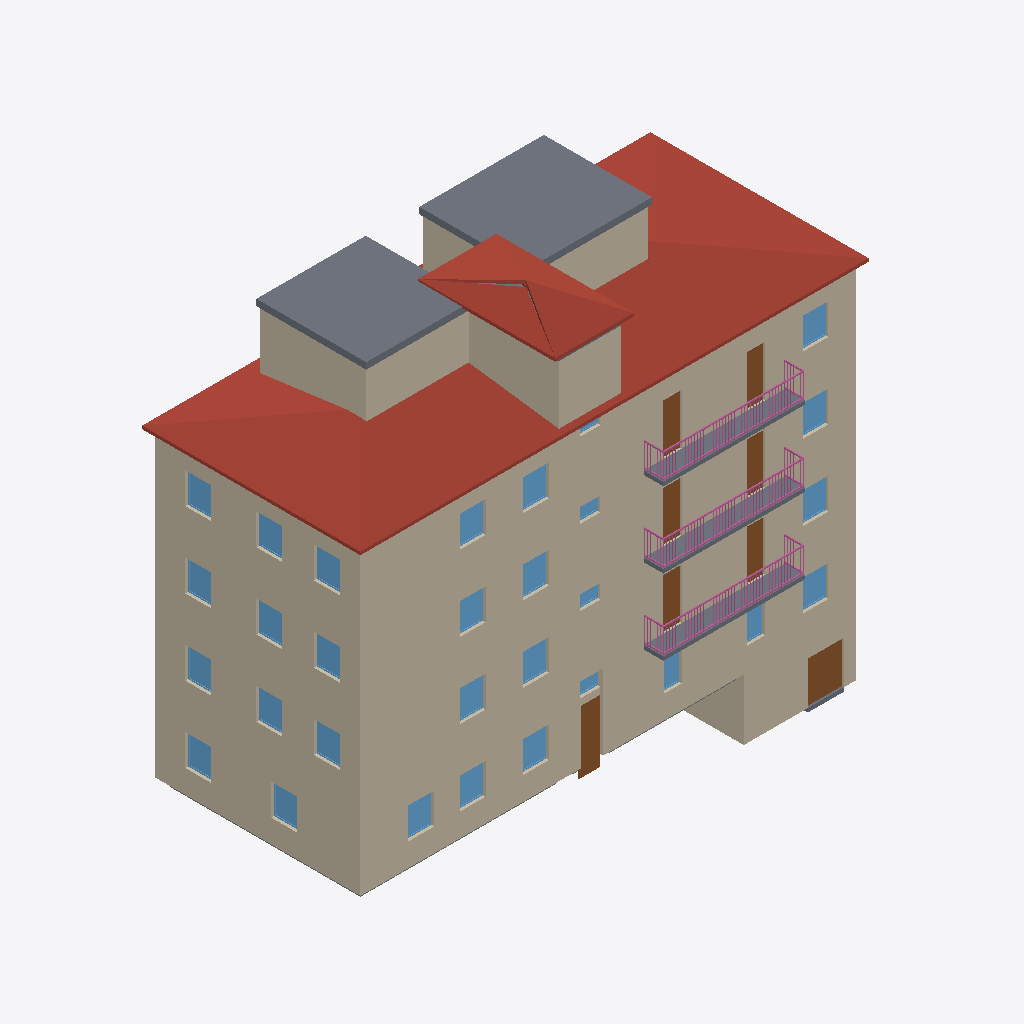
Isometric view of an IFC building model (IFC-SPF (STEP), schema IFC4, length unit metre), seen from the south-west, elements coloured by IFC class: 30 windows (light blue), 9 walls (beige), 8 slabs (grey), 8 doors (brown), 3 railings (pink), 2 roofs (red-brown).
Extent 19.7 m × 9.0 m × 17.5 m (x, y, z). Storeys (6): Sótano / local at -2.37 m; Planta baja at 0.00 m; Planta 1ª at 2.93 m; Planta 2ª at 5.86 m; Planta 3ª at 8.79 m; Cubierta at 11.72 m. Elements (143): 60 IfcWall, 53 IfcWindow, 12 IfcSlab, 8 IfcDoor, 4 IfcStair, 3 IfcRailing, 2 IfcRoof, 1 IfcBuildingElementProxy.

HEADER;
FILE_DESCRIPTION(('ViewDefinition [CoordinationView]'),'2;1');
FILE_NAME('','2026-10-20T20:42:40',(''),(''),'IfcOpenShell 0.9.0post1+b5e509b','IfcOpenShell 0.9.0post1+b5e509b','');
FILE_SCHEMA(('IFC4'));
ENDSEC;
DATA;
#1=IFCPROJECT('2xbRKZRgj5COtSmkdx$uTZ',$,'Rehabilitación de un edificio de viviendas de 1969','Estado actual. Documento de trabajo: hipótesis a verificar en obra y a firmar por técnico competente.',$,$,$,(#10),#5);
#12=IFCSITE('1989_c$Jn0vP0dXgrJSMOt',$,'Parcela',$,$,#20,$,$,$,$,$,$,$,$);
#13=IFCBUILDING('2Vfv6Zw99DI98oZC4ns$6M',$,'Edificio plurifamiliar en esquina',$,$,#25,$,$,$,$,$,$);
#26=IFCBUILDINGSTOREY('3VVkPlebX2zfNSzxiaeSwU',$,'Sótano / local',$,$,#92,$,$,$,-2.37);
#32=IFCBUILDINGSTOREY('2u7QdmpIvEzvkSFKPqd4b3',$,'Planta baja',$,$,#67,$,$,$,0.0);
#38=IFCBUILDINGSTOREY('0yyGLv$X9DmxIi1wCA8tDQ',$,'Planta 1ª',$,$,#72,$,$,$,2.93);
#44=IFCBUILDINGSTOREY('2q01$ctILDSQHzZFoNq8tU',$,'Planta 2ª',$,$,#77,$,$,$,5.86);
#50=IFCBUILDINGSTOREY('3NgL2MvU9B58x$7EFZpEMw',$,'Planta 3ª',$,$,#82,$,$,$,8.79);
#56=IFCBUILDINGSTOREY('0Swz7fPzrBA9z$CVthTJTb',$,'Cubierta',$,$,#87,$,$,$,11.72);
#2096=IFCROOF('06h485tZT158OOtlH3EY4f',$,'Cubierta de teja a cuatro aguas',$,$,#4220,#2105,$,$);
#560=IFCWALL('3P8SgbEab7GhYJfqcUdj1T',$,'Muros de fachada 1',$,$,#3817,#569,$,$);
#979=IFCWALL('3KSDDzR0nFXxJ_8$CLxoJo',$,'Muros de fachada 1',$,$,#3978,#988,$,$);
#1398=IFCWALL('1h0NXj$_X9FO8RCgsRKbu6',$,'Muros de fachada 1',$,$,#4139,#1407,$,$);
#196=IFCWALL('37iIL9Irr6QxR1xGlv7V3Y',$,'Muros de fachada 3',$,$,#3596,#205,$,$);
#168=IFCWALL('2bLN_vn2jB8RsQ0Orojy$a',$,'Muros de fachada 1',$,$,#3556,#177,$,$);
#1859=IFCWALL('20bt_wpPD4sf59N_jE2yCh',$,'Muros interiores 2',$,$,#4230,#1868,$,$);
#2121=IFCSLAB('0FZptCmb9DMgNJcEUdmbh7',$,'Techo · Caseta 2 (no catastrada)',$,$,#4215,#2130,$,$);
#2110=IFCSLAB('1xaNDhder04xB6TRFKgYG_',$,'Techo · Caseta 1 (no catastrada)',$,$,#4195,#2119,$,$);
#2132=IFCROOF('1v4uj8LoLCAfvp_hPILnuY',$,'Cubierta del torreón',$,$,#4235,#2141,$,$);
#126=IFCWALL('2X$odWhw1C2AyzVvy2kcTj',$,'Muros de fachada 1',$,$,#3525,#135,$,$);
#1845=IFCWALL('3TQv5P34vEDuuI565UISMz',$,'Muros interiores 1',$,$,#4210,#1854,$,$);
#1817=IFCWALL('2lvW5oH65BnwaSSvUFWpo9',$,'Muros de fachada 1',$,$,#4205,#1826,$,$);
#2007=IFCSLAB('1HoIAt2K93QusCTMzUjsNq',$,'Losa de balcón',$,$,#4069,#2016,$,$);
#1957=IFCSLAB('0lRBYdXQPBegi44xZ6AGmE',$,'Losa de balcón',$,$,#3827,#1966,$,$);
#1982=IFCSLAB('0c72h$fMHBu9SbEUABl123',$,'Losa de balcón',$,$,#3863,#1991,$,$);
#1996=IFCRAILING('3ZzSv4aGL2ex8Khr5zizqN',$,'Barandilla de balcón',$,$,#3888,#2005,$,$);
#1971=IFCRAILING('1ttoNb0oD74f2uMHKpeFx2',$,'Barandilla de balcón',$,$,#3852,#1980,$,$);
#2021=IFCRAILING('2Yo1DWHZrAGvcTR1wLhG_9',$,'Barandilla de balcón',$,$,#4094,#2030,$,$);
#154=IFCDOOR('3w4ydCskvC2hFst4G0Oplt',$,'Puerta garaje',$,$,#3540,#163,$,$,$,$,$,$);
#531=IFCDOOR('17uQMGW6D3uQ2qAhfJeTd5',$,'Puerta portal',$,$,#3631,#540,$,$,$,$,$,$);
#1355=IFCDOOR('25TJuOIeH9nAZED$xkwOsh',$,'Balconera',$,$,#3908,#1364,$,$,$,$,$,$);
#936=IFCDOOR('06UVb$S$P0ogC2rOBSyNhh',$,'Balconera',$,$,#3747,#945,$,$,$,$,$,$);
#1774=IFCDOOR('2vGoBHawzDL8ExirP8Dn2F',$,'Balconera',$,$,#4064,#1783,$,$,$,$,$,$);
#1369=IFCDOOR('2vVTwOYj197w4Ifj1kZREk',$,'Balconera',$,$,#3928,#1378,$,$,$,$,$,$);
#950=IFCDOOR('2EqJp6$Wv6Rgh2_9oED2C_',$,'Balconera',$,$,#3772,#959,$,$,$,$,$,$);
#1788=IFCDOOR('1rKB2yGzf9t8ykToGUgZg0',$,'Balconera',$,$,#4089,#1797,$,$,$,$,$,$);
#381=IFCWINDOW('006d9BP$99BxxfL5NxDNhJ',$,'Ventana principal',$,$,#3546,#390,$,$,$,$,$,$);
#771=IFCWINDOW('0BWuYXM$13fv6Yhy4xroZ9',$,'Ventana principal',$,$,#3807,#780,$,$,$,$,$,$);
#1175=IFCWINDOW('0pWmWVkK1BFPk4aam3fMCs',$,'Ventana lateral',$,$,#3943,#1184,$,$,$,$,$,$);
#1235=IFCWINDOW('0vpij8Gt58WeD2q$vDTk6v',$,'Ventana lateral',$,$,#3868,#1244,$,$,$,$,$,$);
#1624=IFCWINDOW('3KFZNpChXEQxgJzMGFlTxo',$,'Ventana principal',$,$,#4149,#1633,$,$,$,$,$,$);
#351=IFCWINDOW('1YhDNXFH91yehVKX12CelS',$,'Ventana principal',$,$,#3666,#360,$,$,$,$,$,$);
#411=IFCWINDOW('1kmFxPYlb11wPGUmWzGuMT',$,'Ventana lateral',$,$,#3591,#420,$,$,$,$,$,$);
#756=IFCWINDOW('15p95UgrLCZxRKuTdesjn_',$,'Ventana lateral',$,$,#3782,#765,$,$,$,$,$,$);
#786=IFCWINDOW('0GmGvATYH6ShcWaVDo$nvH',$,'Ventana principal',$,$,#3832,#795,$,$,$,$,$,$);
#816=IFCWINDOW('1d1VgqdbD4pB6Fmoa1zlRu',$,'Ventana lateral',$,$,#3712,#825,$,$,$,$,$,$);
#906=IFCWINDOW('3NoSefi9P7GuGIs3rEfz8S',$,'Ventana lateral',$,$,#3697,#915,$,$,$,$,$,$);
#1190=IFCWINDOW('3pWjdtV5jCPQjm6rzD3A9z',$,'Ventana principal',$,$,#3968,#1199,$,$,$,$,$,$);
#1205=IFCWINDOW('1phjpbHLj5Wgg1N6nIGFhU',$,'Ventana principal',$,$,#3988,#1214,$,$,$,$,$,$);
#1325=IFCWINDOW('0$QJIjeEL1t8$WicmD5Qv$',$,'Ventana lateral',$,$,#4018,#1334,$,$,$,$,$,$);
#1594=IFCWINDOW('13er4IwTb2TwT2p2$mX1Bb',$,'Ventana lateral',$,$,#4104,#1603,$,$,$,$,$,$);
#1609=IFCWINDOW('3_1$1OZp5FOQGQS73o3vSQ',$,'Ventana principal',$,$,#4124,#1618,$,$,$,$,$,$);
#1639=IFCWINDOW('1eoVhy0P11T9UBW3HXhtkw',$,'Ventana principal',$,$,#4169,#1648,$,$,$,$,$,$);
#1654=IFCWINDOW('0QgiJY9S5AKvwUoLMmFYy9',$,'Ventana lateral',$,$,#4029,#1663,$,$,$,$,$,$);
#336=IFCWINDOW('3SE$a6S95CJAI1PWXrB230',$,'Ventana lateral',$,$,#3641,#345,$,$,$,$,$,$);
#366=IFCWINDOW('0$6mb7NjjCfPDo10iNoT0Y',$,'Ventana principal',$,$,#3681,#375,$,$,$,$,$,$);
#1744=IFCWINDOW('2tYK5Lr1n10xSL1W79Y6vx',$,'Ventana lateral',$,$,#4174,#1753,$,$,$,$,$,$);
#396=IFCWINDOW('2dfae2xOrApPm3VZQ2nN_Y',$,'Ventana principal',$,$,#3566,#405,$,$,$,$,$,$);
#801=IFCWINDOW('0A7Gxzis5AqxWBtSwYyXFO',$,'Ventana principal',$,$,#3857,#810,$,$,$,$,$,$);
#1220=IFCWINDOW('1OzUTFyXr8W8ZItDUdDQCO',$,'Ventana principal',$,$,#4013,#1229,$,$,$,$,$,$);
#1887=IFCSLAB('1SddFalv578xO6tLDXHQCM',$,'Forjado / solera de planta baja',$,$,#3571,#1896,$,$);
#501=IFCWINDOW('3u$W7FSVT7zPwPrS8DGhgj',$,'Ventana principal',$,$,#3586,#510,$,$,$,$,$,$);
#516=IFCWINDOW('1k3A75y_n0QuJ3$q5K4kqy',$,'Ventana principal',$,$,#3606,#525,$,$,$,$,$,$);
#1873=IFCSLAB('348MA4QaD63PmzKqQshDnq',$,'Solera del local',$,$,#3530,#1882,$,$);
#964=IFCWINDOW('2uO_dQR3X86hfSUwPqVZvK',$,'Ventana principal',$,$,#3787,#973,$,$,$,$,$,$);
#545=IFCWINDOW('2fCqsBs7r4y8OZm$AmMd0U',$,'Ventana principal',$,$,#3656,#554,$,$,$,$,$,$);
#1383=IFCWINDOW('0ZskahGYDFGgcTukOuzB_$',$,'Ventana principal',$,$,#3958,#1392,$,$,$,$,$,$);
#2143=IFCSLAB('3Af5ksjR11$e2Kd8oztU$1',$,'Techo del torreón',$,$,#4200,#2152,$,$);
#1802=IFCWINDOW('1BTXtLB_D8zvbReiIXLHoS',$,'Ventana principal',$,$,#4109,#1811,$,$,$,$,$,$);
ENDSEC;
